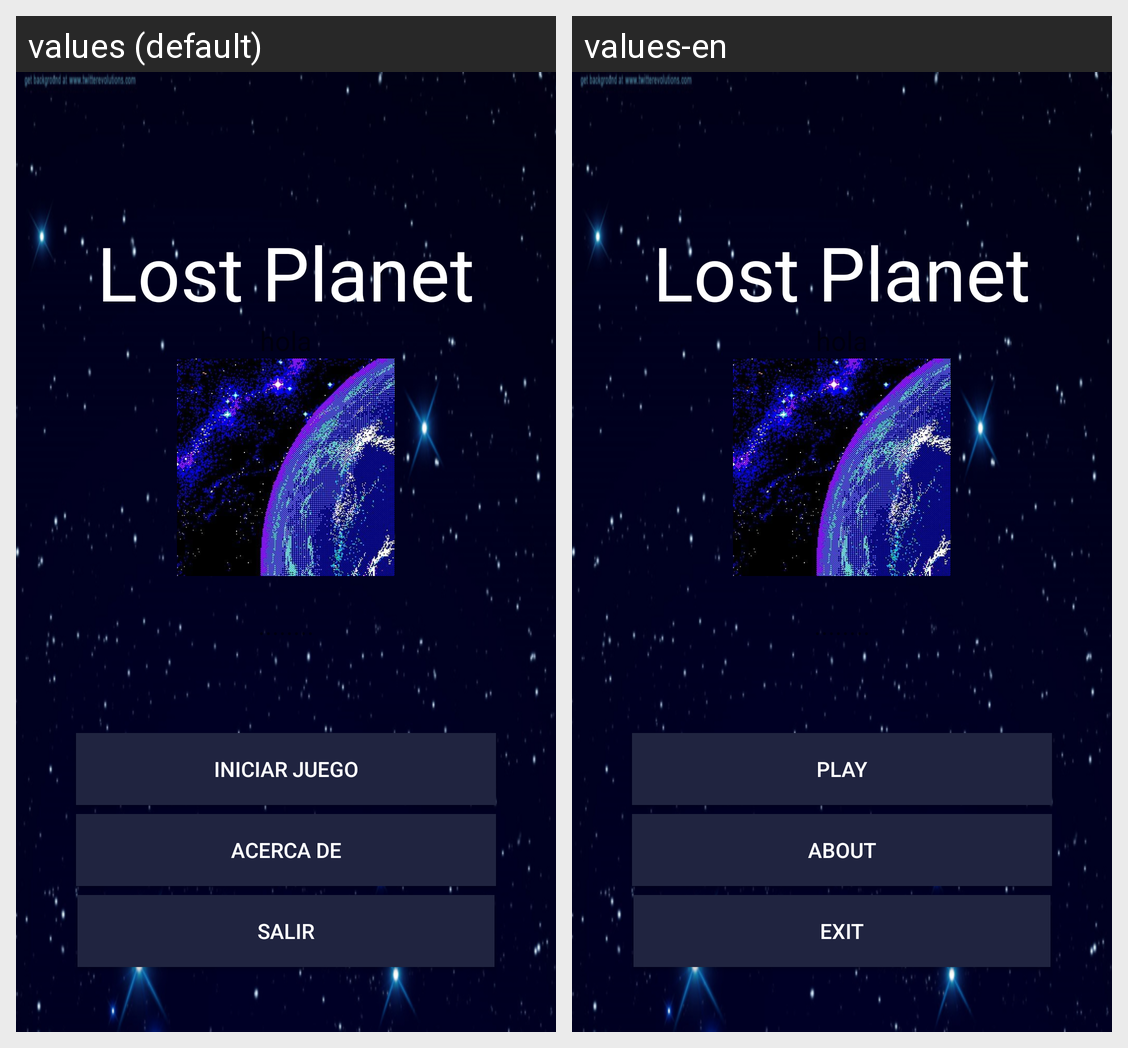

This grid shows one Android layout under two languages. Give, for every string resource on the screen, its name, the default text and each shown locale's text.
Android screen res/layout/activity_main.xml rendered under 2 locales, left to right: values (default), values-en. Device: Nexus 5 (rendered at 1080×1920; each locale shown at half size, 540×960, under a caption strip naming it); theme AppTheme.
Strings drawn on this screen, with the default value and each locale's value (text and hints the layout hard-codes, and strings that could not be matched under every locale, appear in the picture but are not listed):

Title
  values: Lost Planet
  values-en: Lost Planet

IniciarJuego
  values: Iniciar Juego
  values-en: Play

Acercade
  values: Acerca de
  values-en: About

Salir
  values: Salir
  values-en: Exit
